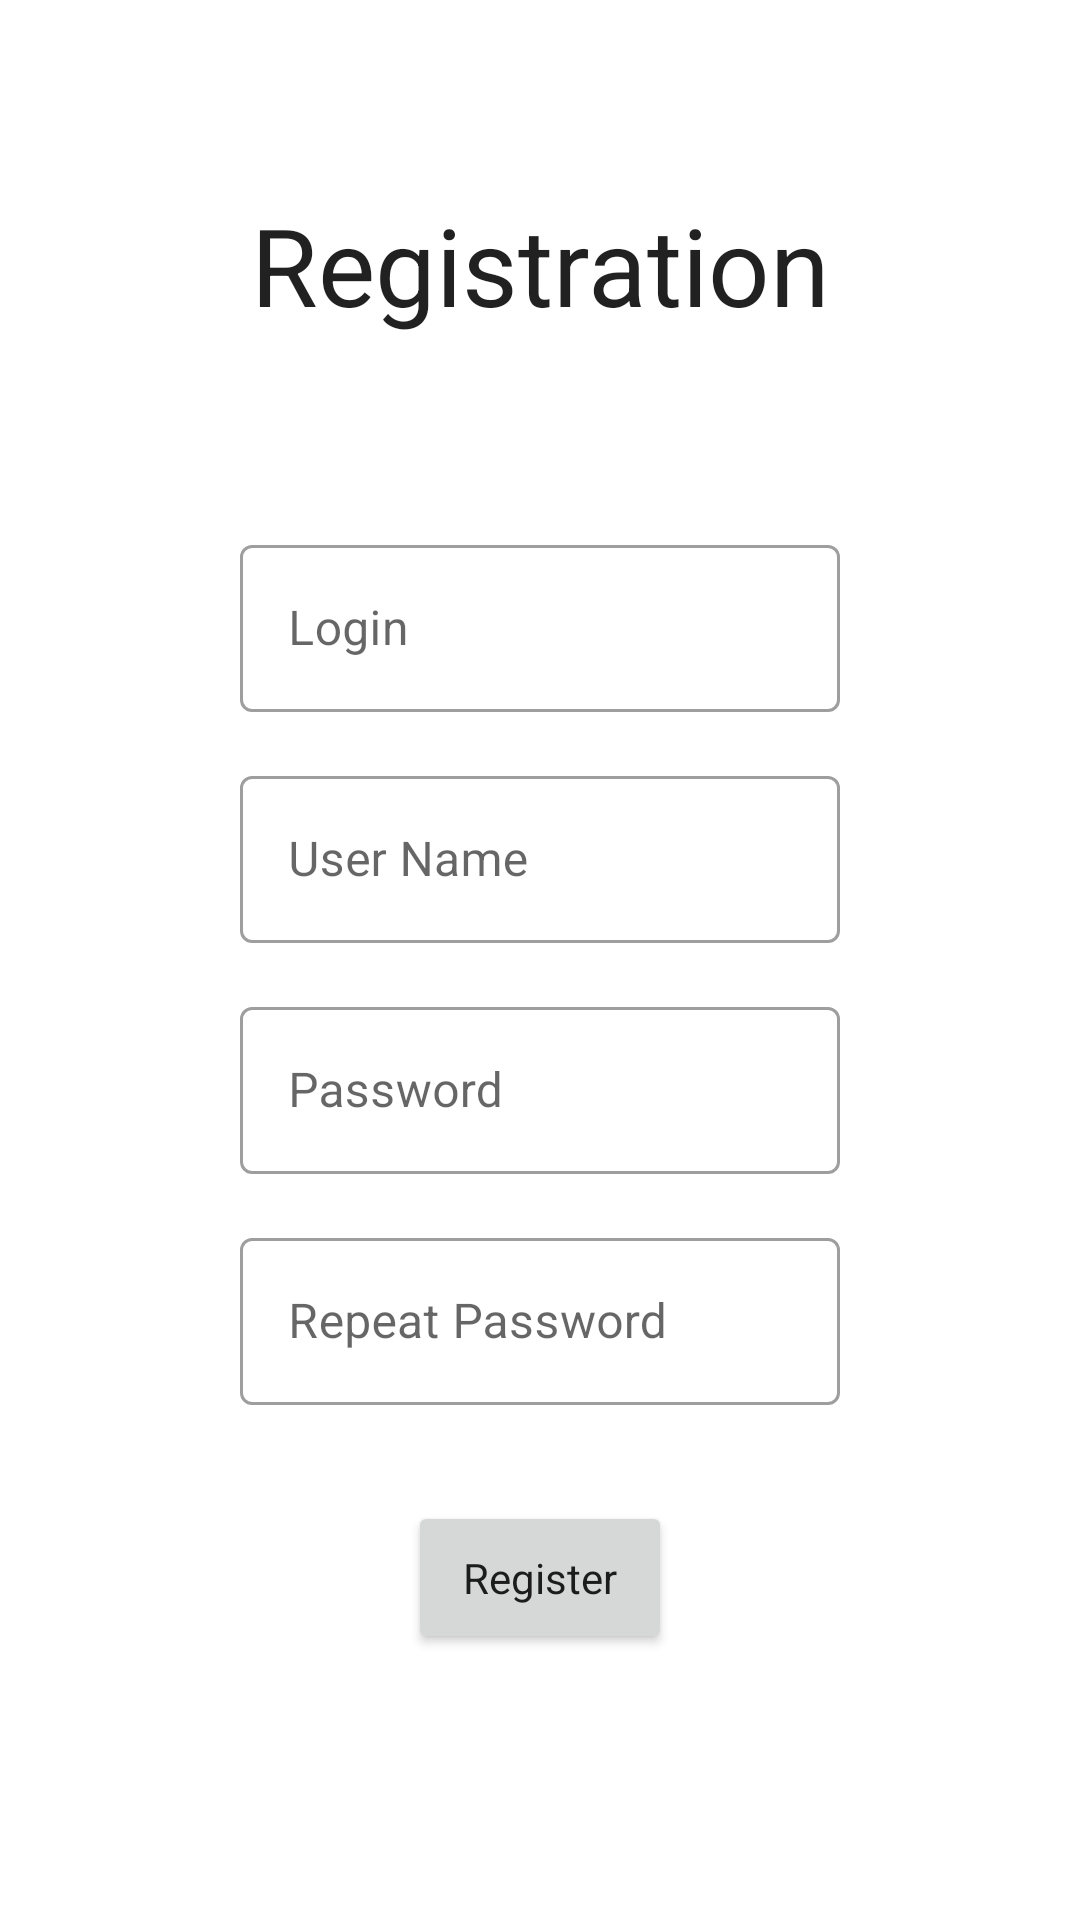

Layout XML and referenced resources for this Android screen:
<!-- AndroidManifest.xml: application theme Theme.HomeWorkAnd -->
<!-- res/layout/fragment_sign_up.xml -->
<?xml version="1.0" encoding="utf-8"?>
<androidx.constraintlayout.widget.ConstraintLayout xmlns:android="http://schemas.android.com/apk/res/android"
    xmlns:app="http://schemas.android.com/apk/res-auto"
    android:layout_width="match_parent"
    android:layout_height="match_parent">

    <ScrollView
        android:id="@+id/signUpScrollView"
        android:layout_width="wrap_content"
        android:layout_height="match_parent"
        android:fillViewport="true"
        app:layout_constraintLeft_toLeftOf="parent"
        app:layout_constraintRight_toRightOf="parent">

        <androidx.constraintlayout.widget.ConstraintLayout
            android:layout_width="match_parent"
            android:layout_height="wrap_content">

            <TextView
                android:id="@+id/signUpName"
                style="@style/Theme.HomeWorkAnd"
                android:layout_width="wrap_content"
                android:layout_height="wrap_content"
                android:layout_marginTop="@dimen/sign_spacing_large"
                android:gravity="center"
                android:text="@string/sign_up_name"
                android:textSize="@dimen/sign_name_size"
                app:layout_constraintEnd_toEndOf="parent"
                app:layout_constraintStart_toStartOf="parent"
                app:layout_constraintTop_toTopOf="parent" />

            <com.google.android.material.textfield.TextInputLayout
                android:id="@+id/login"
                style="@style/Widget.MaterialComponents.TextInputLayout.OutlinedBox"
                android:layout_width="match_parent"
                android:layout_height="wrap_content"
                android:layout_marginTop="@dimen/sign_spacing_large"
                android:gravity="start|top"
                android:hint="@string/sign_login"
                app:layout_constraintEnd_toEndOf="parent"
                app:layout_constraintStart_toStartOf="parent"
                app:layout_constraintTop_toBottomOf="@+id/signUpName">

                <com.google.android.material.textfield.TextInputEditText
                    android:layout_width="@dimen/sign_spacing_bigger"
                    android:layout_height="wrap_content" />

            </com.google.android.material.textfield.TextInputLayout>

            <com.google.android.material.textfield.TextInputLayout
                android:id="@+id/name"
                style="@style/Widget.MaterialComponents.TextInputLayout.OutlinedBox"
                android:layout_width="match_parent"
                android:layout_height="wrap_content"
                android:layout_marginTop="@dimen/sign_spacing_small"
                android:gravity="start|top"
                android:hint="@string/sign_name_user"
                app:layout_constraintEnd_toEndOf="parent"
                app:layout_constraintStart_toStartOf="parent"
                app:layout_constraintTop_toBottomOf="@+id/login">

                <com.google.android.material.textfield.TextInputEditText
                    android:layout_width="@dimen/sign_spacing_bigger"
                    android:layout_height="wrap_content" />

            </com.google.android.material.textfield.TextInputLayout>

            <com.google.android.material.textfield.TextInputLayout
                android:id="@+id/password"
                style="@style/Widget.MaterialComponents.TextInputLayout.OutlinedBox"
                android:layout_width="match_parent"
                android:layout_height="wrap_content"
                android:layout_marginTop="@dimen/sign_spacing_small"
                android:gravity="start|top"
                android:hint="@string/sign_password"
                app:layout_constraintEnd_toEndOf="parent"
                app:layout_constraintStart_toStartOf="parent"
                app:layout_constraintTop_toBottomOf="@+id/name">

                <com.google.android.material.textfield.TextInputEditText
                    android:layout_width="@dimen/sign_spacing_bigger"
                    android:layout_height="wrap_content" />

            </com.google.android.material.textfield.TextInputLayout>

            <com.google.android.material.textfield.TextInputLayout
                android:id="@+id/repeatPassword"
                style="@style/Widget.MaterialComponents.TextInputLayout.OutlinedBox"
                android:layout_width="match_parent"
                android:layout_height="wrap_content"
                android:layout_marginTop="@dimen/sign_spacing_small"
                android:gravity="start|top"
                android:hint="@string/sign_repeat_password"
                app:layout_constraintEnd_toEndOf="parent"
                app:layout_constraintStart_toStartOf="parent"
                app:layout_constraintTop_toBottomOf="@+id/password">

                <com.google.android.material.textfield.TextInputEditText
                    android:layout_width="@dimen/sign_spacing_bigger"
                    android:layout_height="wrap_content" />

            </com.google.android.material.textfield.TextInputLayout>

            <Button
                android:id="@+id/signUpButton"
                style="@style/Theme.HomeWorkAnd"
                android:layout_width="wrap_content"
                android:layout_height="wrap_content"
                android:layout_marginTop="@dimen/sign_spacing_medium"
                android:padding="@dimen/common_spacing_large"
                android:text="@string/registration"
                android:theme="@style/Theme.HomeWorkAnd"
                app:layout_constraintEnd_toEndOf="parent"
                app:layout_constraintStart_toStartOf="parent"
                app:layout_constraintTop_toBottomOf="@+id/repeatPassword" />

        </androidx.constraintlayout.widget.ConstraintLayout>

    </ScrollView>

</androidx.constraintlayout.widget.ConstraintLayout>
<!-- resources referenced by this layout -->
<resources>
  <dimen name="common_spacing_large">16dp</dimen>
  <dimen name="sign_name_size">36sp</dimen>
  <dimen name="sign_spacing_bigger">200dp</dimen>
  <dimen name="sign_spacing_large">64dp</dimen>
  <dimen name="sign_spacing_medium">32dp</dimen>
  <dimen name="sign_spacing_small">16dp</dimen>
  <string name="registration">Register</string>
  <string name="sign_login">Login</string>
  <string name="sign_name_user">User Name</string>
  <string name="sign_password">Password</string>
  <string name="sign_repeat_password">Repeat Password</string>
  <string name="sign_up_name">Registration</string>
  <style name="Theme.HomeWorkAnd" parent="Theme.MaterialComponents.DayNight.DarkActionBar">
          
          <item name="colorPrimary">@color/purple_500</item>
          <item name="colorPrimaryVariant">@color/purple_700</item>
          <item name="colorOnPrimary">@color/white</item>
          
          <item name="colorSecondary">@color/teal_200</item>
          <item name="colorSecondaryVariant">@color/teal_700</item>
          <item name="colorOnSecondary">@color/black</item>
          
          <item name="android:statusBarColor" tools:targetApi="l">?attr/colorPrimaryVariant</item>
          
      </style>
  <color name="purple_500">#FF6200EE</color>
  <color name="purple_700">#FF3700B3</color>
  <color name="white">#FFFFFFFF</color>
  <color name="teal_200">#FF03DAC5</color>
  <color name="teal_700">#FF018786</color>
  <color name="black">#FF000000</color>
</resources>
